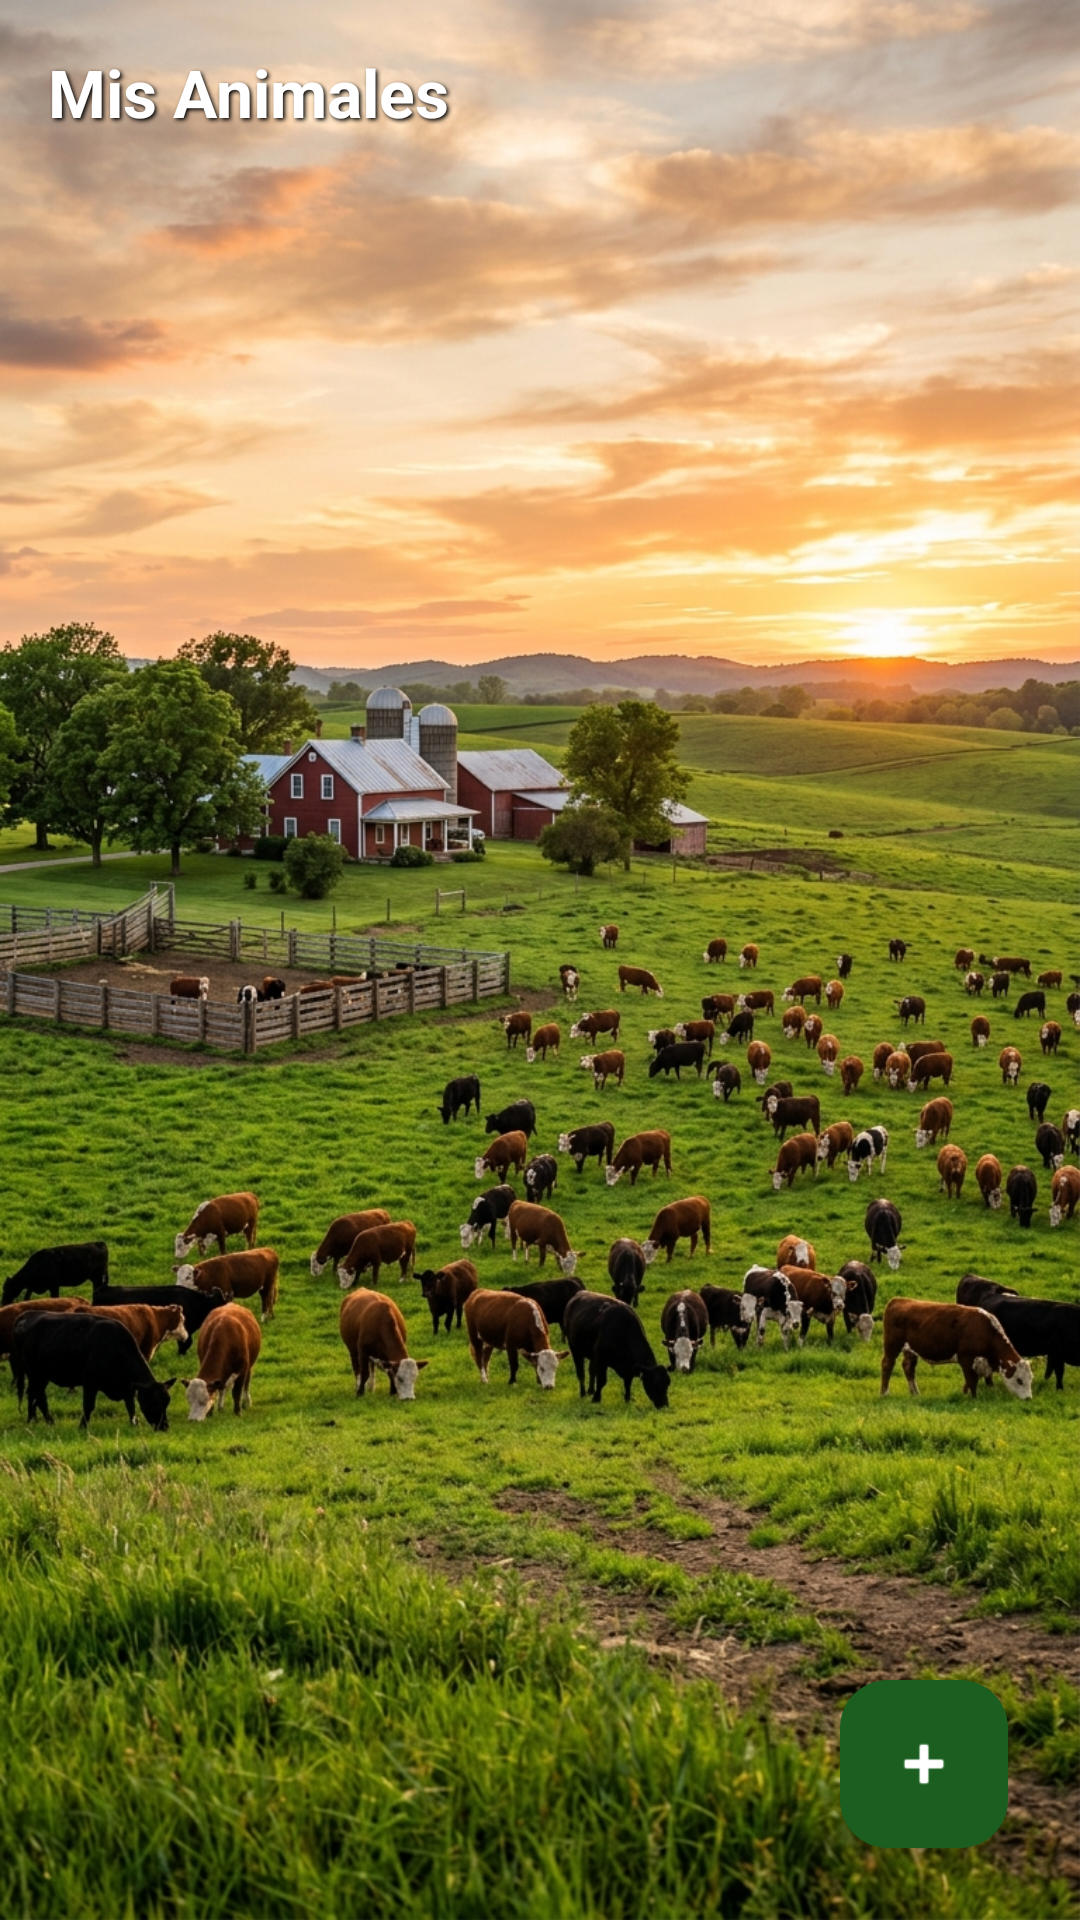

Write the Android layout XML for this screen, with the resource values it uses.
<!-- AndroidManifest.xml: application theme Theme.GanadoApp -->
<!-- res/layout/fragment_ganado.xml -->
<?xml version="1.0" encoding="utf-8"?>
<androidx.constraintlayout.widget.ConstraintLayout xmlns:android="http://schemas.android.com/apk/res/android"
    xmlns:app="http://schemas.android.com/apk/res-auto"
    android:layout_width="match_parent"
    android:layout_height="match_parent"
    android:background="@drawable/fondo_ganado_granja">

    <ScrollView
        android:layout_width="0dp"
        android:layout_height="0dp"
        android:fillViewport="true"
        app:layout_constraintTop_toTopOf="parent"
        app:layout_constraintBottom_toBottomOf="parent"
        app:layout_constraintStart_toStartOf="parent"
        app:layout_constraintEnd_toEndOf="parent">

        <LinearLayout
            android:layout_width="match_parent"
            android:layout_height="wrap_content"
            android:orientation="vertical"
            android:padding="16dp">

            <TextView
                android:layout_width="match_parent"
                android:layout_height="wrap_content"
                android:text="Mis Animales"
                android:textSize="22sp"
                android:textStyle="bold"
                android:textColor="#FFFFFF"
                android:shadowColor="#000000"
                android:shadowDx="2"
                android:shadowDy="2"
                android:shadowRadius="3"
                android:layout_marginBottom="16dp" />

            <LinearLayout
                android:id="@+id/container_animales"
                android:layout_width="match_parent"
                android:layout_height="wrap_content"
                android:orientation="vertical">
            </LinearLayout>

        </LinearLayout>
    </ScrollView>

    
    <com.google.android.material.floatingactionbutton.FloatingActionButton
        android:id="@+id/fab_agregar_animal"
        android:layout_width="wrap_content"
        android:layout_height="wrap_content"
        android:layout_margin="24dp"
        android:clickable="true"
        android:focusable="true"
        app:tint="#FFFFFF"
        android:src="@android:drawable/ic_input_add"
        app:backgroundTint="#1B5E20"
        app:layout_constraintBottom_toBottomOf="parent"
        app:layout_constraintEnd_toEndOf="parent" />

</androidx.constraintlayout.widget.ConstraintLayout>
<!-- resources referenced by this layout -->
<resources>
  <!-- drawable fondo_ganado_granja: jpeg bitmap (drawable, 943952 bytes) -->
  <style name="Theme.GanadoApp" parent="Base.Theme.GanadoApp" />
  <style name="Base.Theme.GanadoApp" parent="Theme.Material3.DayNight.NoActionBar">
          
          
      </style>
</resources>
